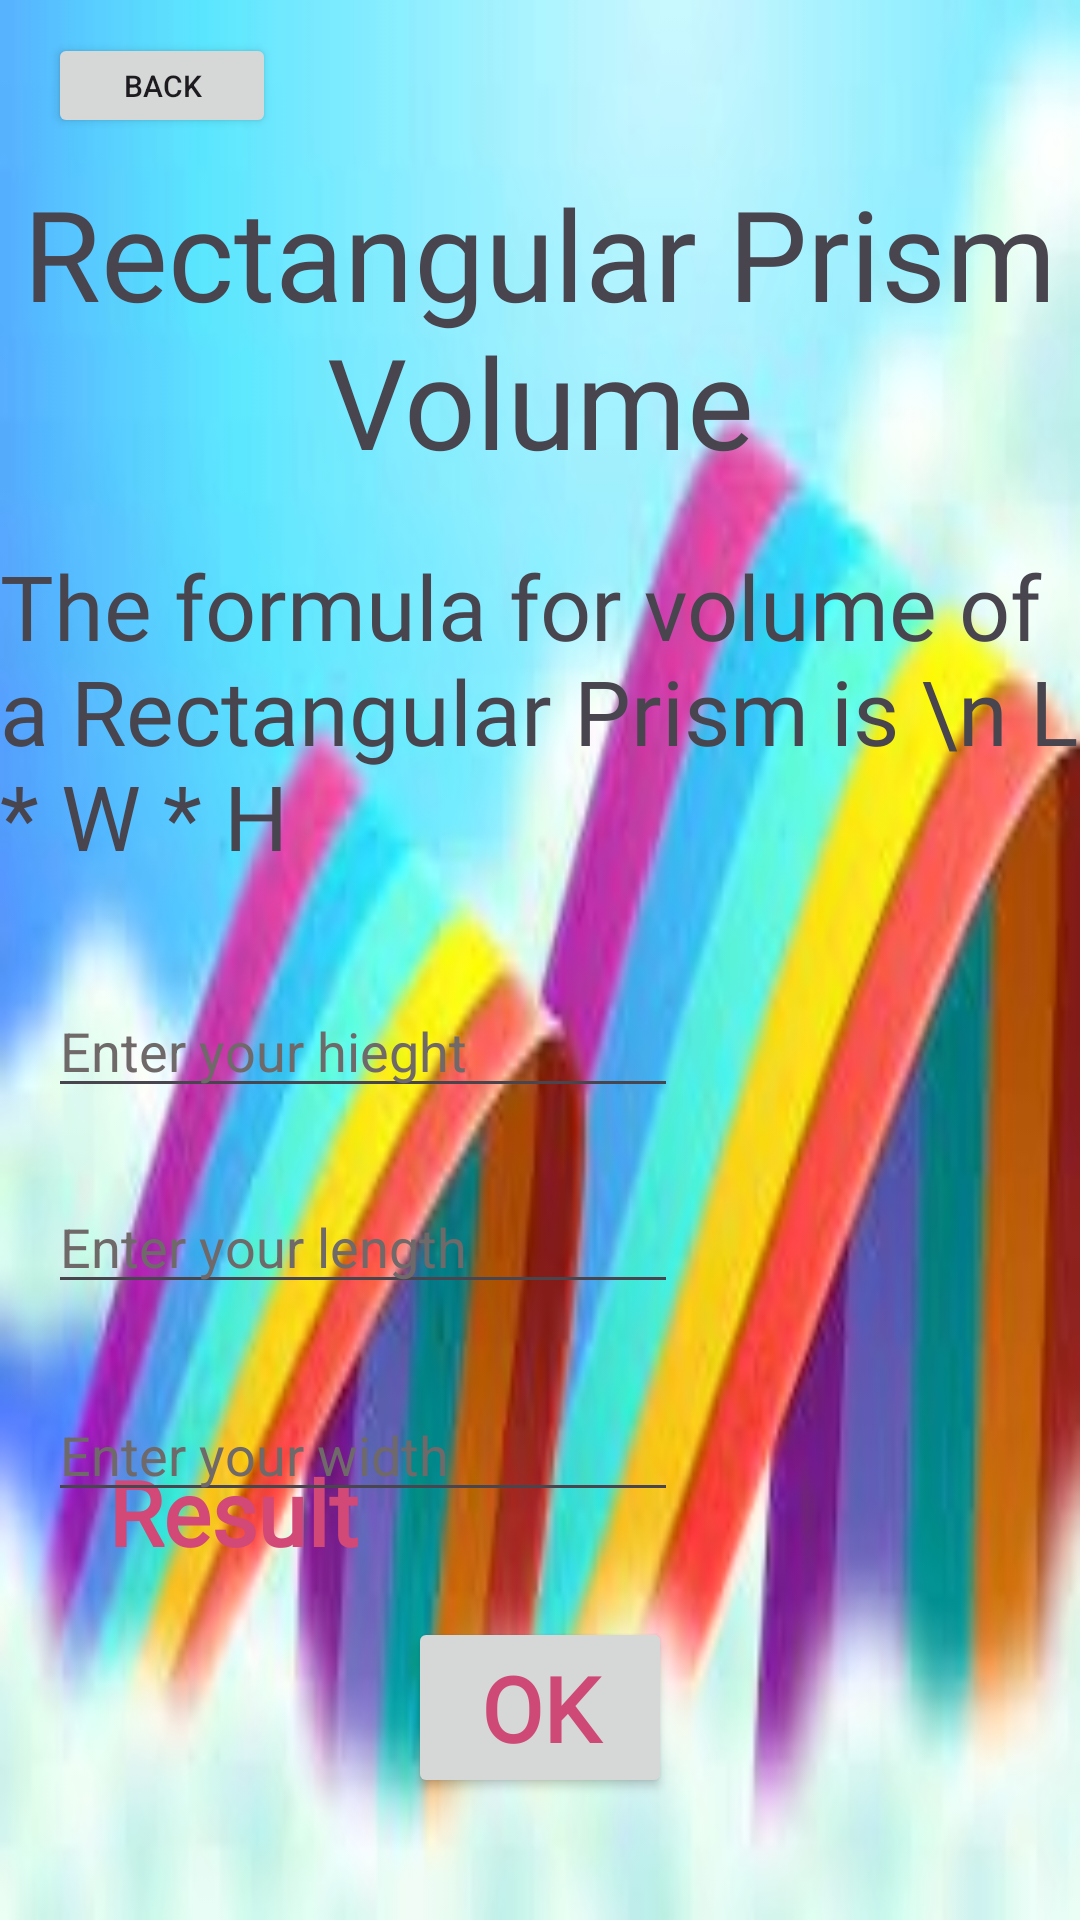

The Android layout XML behind this screen, and the referenced resources:
<!-- AndroidManifest.xml: application theme Theme.VolumeCalculatorMath -->
<!-- res/layout/activity_rect_prism_calc_pg.xml -->
<?xml version="1.0" encoding="utf-8"?>
<androidx.constraintlayout.widget.ConstraintLayout xmlns:android="http://schemas.android.com/apk/res/android"
    xmlns:app="http://schemas.android.com/apk/res-auto"
    xmlns:tools="http://schemas.android.com/tools"
    android:layout_width="match_parent"
    android:layout_height="match_parent"
    android:background="@drawable/rainbow"
    tools:context=".rect_prism_calc_pg">

    <TextView
        android:id="@+id/rectPrismTitle"
        android:layout_width="wrap_content"
        android:layout_height="wrap_content"
        android:layout_marginTop="56dp"
        android:fontFamily="@font/childsplay"
        android:gravity="center"
        android:text="Rectangular Prism Volume"
        android:textSize="42dp"
        app:layout_constraintStart_toStartOf="parent"
        app:layout_constraintTop_toTopOf="parent" />


    <TextView
        android:id="@+id/formulaIntroRectPrism"
        android:layout_width="wrap_content"
        android:layout_height="wrap_content"
        android:layout_marginTop="20dp"
        android:fontFamily="@font/childsplay"
        android:text="The formula for volume of a Rectangular Prism is \n L * W * H"
        android:textSize="30dp"
        app:layout_constraintStart_toStartOf="parent"
        app:layout_constraintTop_toBottomOf="@+id/rectPrismTitle" />

    <TextView
        android:id="@+id/resultRectPrism"
        android:layout_width="wrap_content"
        android:layout_height="wrap_content"
        android:layout_marginStart="36dp"
        android:layout_marginBottom="116dp"
        android:fontFamily="@font/childsplay"
        android:text="Result"
        android:textColor="#D24877"
        android:textSize="30dp"
        android:textStyle="bold"
        app:layout_constraintBottom_toBottomOf="parent"
        app:layout_constraintStart_toStartOf="parent" />

    <EditText
        android:id="@+id/hieghtRectPrism"
        android:layout_width="wrap_content"
        android:layout_height="wrap_content"
        android:layout_marginStart="16dp"
        android:layout_marginTop="36dp"
        android:ems="10"
        android:hint="Enter your hieght"
        android:inputType="text"
        android:textColorHint="#706969"
        app:layout_constraintStart_toStartOf="parent"
        app:layout_constraintTop_toBottomOf="@+id/formulaIntroRectPrism" />

    <EditText
        android:id="@+id/lengthRectPrism"
        android:layout_width="wrap_content"
        android:layout_height="wrap_content"
        android:layout_marginStart="16dp"
        android:layout_marginTop="24dp"
        android:ems="10"
        android:hint="Enter your length"
        android:inputType="text"
        android:textColorHint="#706969"
        app:layout_constraintStart_toStartOf="parent"
        app:layout_constraintTop_toBottomOf="@+id/hieghtRectPrism" />

    <EditText
        android:id="@+id/widthRectPrism"
        android:layout_width="wrap_content"
        android:layout_height="wrap_content"
        android:layout_marginStart="16dp"
        android:layout_marginTop="28dp"
        android:ems="10"
        android:hint="Enter your width"
        android:inputType="text"
        android:textColorHint="#706969"
        app:layout_constraintStart_toStartOf="parent"
        app:layout_constraintTop_toBottomOf="@+id/lengthRectPrism" />

    <Button
        android:id="@+id/submitButtRectPrism"
        android:layout_width="wrap_content"
        android:layout_height="wrap_content"
        android:layout_marginTop="35dp"
        android:fontFamily="@font/childsplay"
        android:text="OK"
        android:textColor="#CF4977"
        android:textSize="30dp"
        android:textStyle="bold"
        app:layout_constraintEnd_toEndOf="parent"
        app:layout_constraintStart_toStartOf="parent"
        app:layout_constraintTop_toBottomOf="@+id/widthRectPrism" />

    <Button
        android:id="@+id/backButtonRect"
        android:layout_width="76dp"
        android:layout_height="35dp"
        android:layout_marginStart="16dp"
        android:layout_marginTop="11dp"
        android:text="back"
        android:textSize="10dp"
        app:layout_constraintStart_toStartOf="parent"
        app:layout_constraintTop_toTopOf="parent" />


</androidx.constraintlayout.widget.ConstraintLayout>
<!-- resources referenced by this layout -->
<resources>
  <!-- drawable rainbow: png bitmap (drawable, 91561 bytes) -->
  <style name="Theme.VolumeCalculatorMath" parent="Base.Theme.VolumeCalculatorMath" />
  <style name="Base.Theme.VolumeCalculatorMath" parent="Theme.Material3.DayNight.NoActionBar">
          
          
      </style>
</resources>
